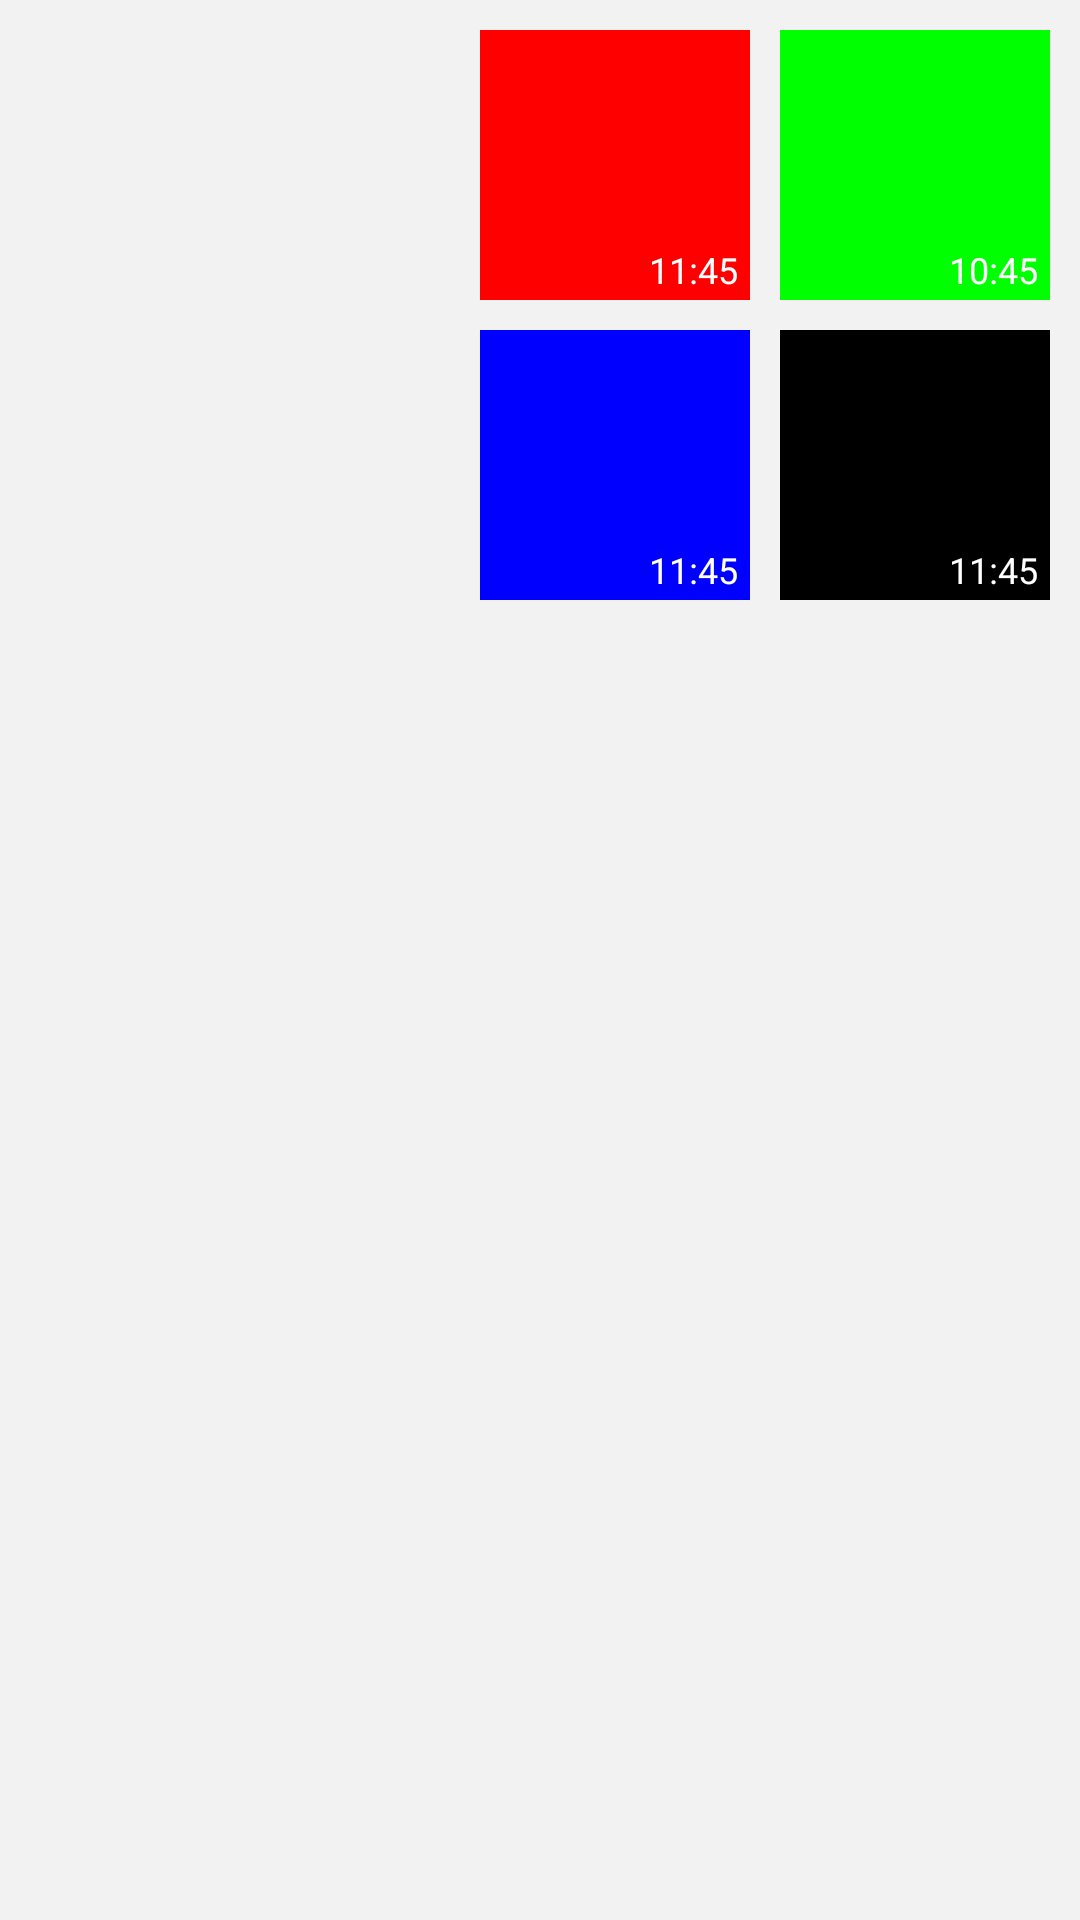

Layout XML and referenced resources for this Android screen:
<!-- AndroidManifest.xml: application theme AppTheme -->
<!-- res/layout/layout_user_images_grid_view.xml -->
<?xml version="1.0" encoding="utf-8"?>
<android.support.constraint.ConstraintLayout xmlns:android="http://schemas.android.com/apk/res/android"
    xmlns:app="http://schemas.android.com/apk/res-auto"
    android:layout_width="match_parent"
    android:layout_height="200dp"
    android:background="@color/light_grey"
    android:padding="@dimen/margin">

    <android.support.constraint.ConstraintLayout
        android:layout_width="200dp"
        android:layout_height="200dp"
        app:layout_constraintEnd_toEndOf="parent">

        <ImageView
            android:id="@+id/topLeft"
            android:layout_width="0dp"
            android:layout_height="0dp"
            android:layout_margin="@dimen/margin"
            android:background="#FF0000"
            android:scaleType="centerCrop"
            app:layout_constraintBottom_toTopOf="@id/bottomLeft"
            app:layout_constraintEnd_toStartOf="@id/topRight"
            app:layout_constraintHorizontal_chainStyle="packed"
            app:layout_constraintStart_toStartOf="parent"
            app:layout_constraintTop_toTopOf="parent"
            app:layout_constraintVertical_chainStyle="packed" />

        <TextView
            android:id="@+id/tv_time_topleft"
            android:layout_width="wrap_content"
            android:layout_height="wrap_content"
            android:layout_marginBottom="2dp"
            android:layout_marginRight="4dp"
            android:text="11:45"
            android:textColor="@color/white"
            android:textSize="12sp"
            app:layout_constraintBottom_toBottomOf="@id/topLeft"
            app:layout_constraintEnd_toEndOf="@id/topLeft" />

        <ImageView
            android:id="@+id/topRight"
            android:layout_width="0dp"
            android:layout_height="0dp"
            android:layout_margin="@dimen/margin"
            android:background="#00FF00"
            android:scaleType="centerCrop"
            app:layout_constraintBottom_toTopOf="@id/bottomRight"
            app:layout_constraintEnd_toEndOf="parent"
            app:layout_constraintHorizontal_chainStyle="packed"
            app:layout_constraintStart_toEndOf="@id/topLeft"
            app:layout_constraintTop_toTopOf="parent"
            app:layout_constraintVertical_chainStyle="packed" />

        <TextView
            android:id="@+id/tv_time_topright"
            android:layout_width="wrap_content"
            android:layout_height="wrap_content"
            android:layout_marginBottom="2dp"
            android:layout_marginRight="4dp"
            android:text="10:45"
            android:textColor="@color/white"
            android:textSize="12sp"
            app:layout_constraintBottom_toBottomOf="@id/topRight"
            app:layout_constraintEnd_toEndOf="@id/topRight" />


        <ImageView
            android:id="@+id/bottomLeft"
            android:layout_width="0dp"
            android:layout_height="0dp"
            android:layout_margin="@dimen/margin"
            android:background="#0000FF"
            android:scaleType="centerCrop"
            app:layout_constraintBottom_toBottomOf="parent"
            app:layout_constraintEnd_toStartOf="@id/bottomRight"
            app:layout_constraintHorizontal_chainStyle="packed"
            app:layout_constraintStart_toStartOf="parent"
            app:layout_constraintTop_toBottomOf="@id/topLeft"
            app:layout_constraintVertical_chainStyle="packed" />

        <TextView
            android:id="@+id/tv_time_bottomleft"
            android:layout_width="wrap_content"
            android:layout_height="wrap_content"
            android:layout_marginBottom="2dp"
            android:layout_marginRight="4dp"
            android:text="11:45"
            android:textColor="@color/white"
            android:textSize="12sp"
            app:layout_constraintBottom_toBottomOf="@id/bottomLeft"
            app:layout_constraintEnd_toEndOf="@id/bottomLeft" />


        <ImageView
            android:id="@+id/bottomRight"
            android:layout_width="0dp"
            android:layout_height="0dp"
            android:layout_margin="@dimen/margin"
            android:background="#000000"
            android:scaleType="centerCrop"
            app:layout_constraintBottom_toBottomOf="parent"
            app:layout_constraintEnd_toEndOf="parent"
            app:layout_constraintHorizontal_chainStyle="packed"
            app:layout_constraintStart_toEndOf="@id/bottomLeft"
            app:layout_constraintTop_toBottomOf="@id/topRight"
            app:layout_constraintVertical_chainStyle="packed" />

        <TextView
            android:id="@+id/tv_time_bottomright"
            android:layout_width="wrap_content"
            android:layout_height="wrap_content"
            android:layout_marginBottom="2dp"
            android:layout_marginRight="4dp"
            android:text="11:45"
            android:textColor="@color/white"
            android:textSize="12sp"
            app:layout_constraintBottom_toBottomOf="@id/bottomRight"
            app:layout_constraintEnd_toEndOf="@id/bottomRight" />


        <TextView
            android:id="@+id/tv_total_images"
            android:layout_width="0dp"
            android:layout_height="0dp"
            android:layout_margin="@dimen/margin"
            android:gravity="center"
            android:scaleType="centerCrop"
            android:textColor="@color/white"
            android:textSize="30sp"
            android:visibility="gone"
            app:layout_constraintBottom_toBottomOf="parent"
            app:layout_constraintEnd_toEndOf="parent"
            app:layout_constraintHorizontal_chainStyle="packed"
            app:layout_constraintStart_toEndOf="@id/bottomLeft"
            app:layout_constraintTop_toBottomOf="@id/topRight"
            app:layout_constraintVertical_chainStyle="packed" />
    </android.support.constraint.ConstraintLayout>

</android.support.constraint.ConstraintLayout>
<!-- resources referenced by this layout -->
<resources>
  <color name="light_grey">#f2f2f2</color>
  <color name="white">#ffffff</color>
  <dimen name="margin">5dp</dimen>
  <style name="AppTheme" parent="Theme.AppCompat.Light.NoActionBar">
          
          <item name="colorPrimary">@color/colorPrimary</item>
          <item name="colorPrimaryDark">@color/colorPrimaryDark</item>
          <item name="colorAccent">@color/colorAccent</item>
          <item name="android:windowNoTitle">true</item>
          <item name="android:windowEnableSplitTouch">false</item>
          <item name="android:splitMotionEvents">false</item>
      </style>
  <color name="colorPrimary">#3F51B5</color>
  <color name="colorPrimaryDark">@color/blue</color>
  <color name="colorAccent">#FF4081</color>
  <color name="blue">#2998ff</color>
</resources>
